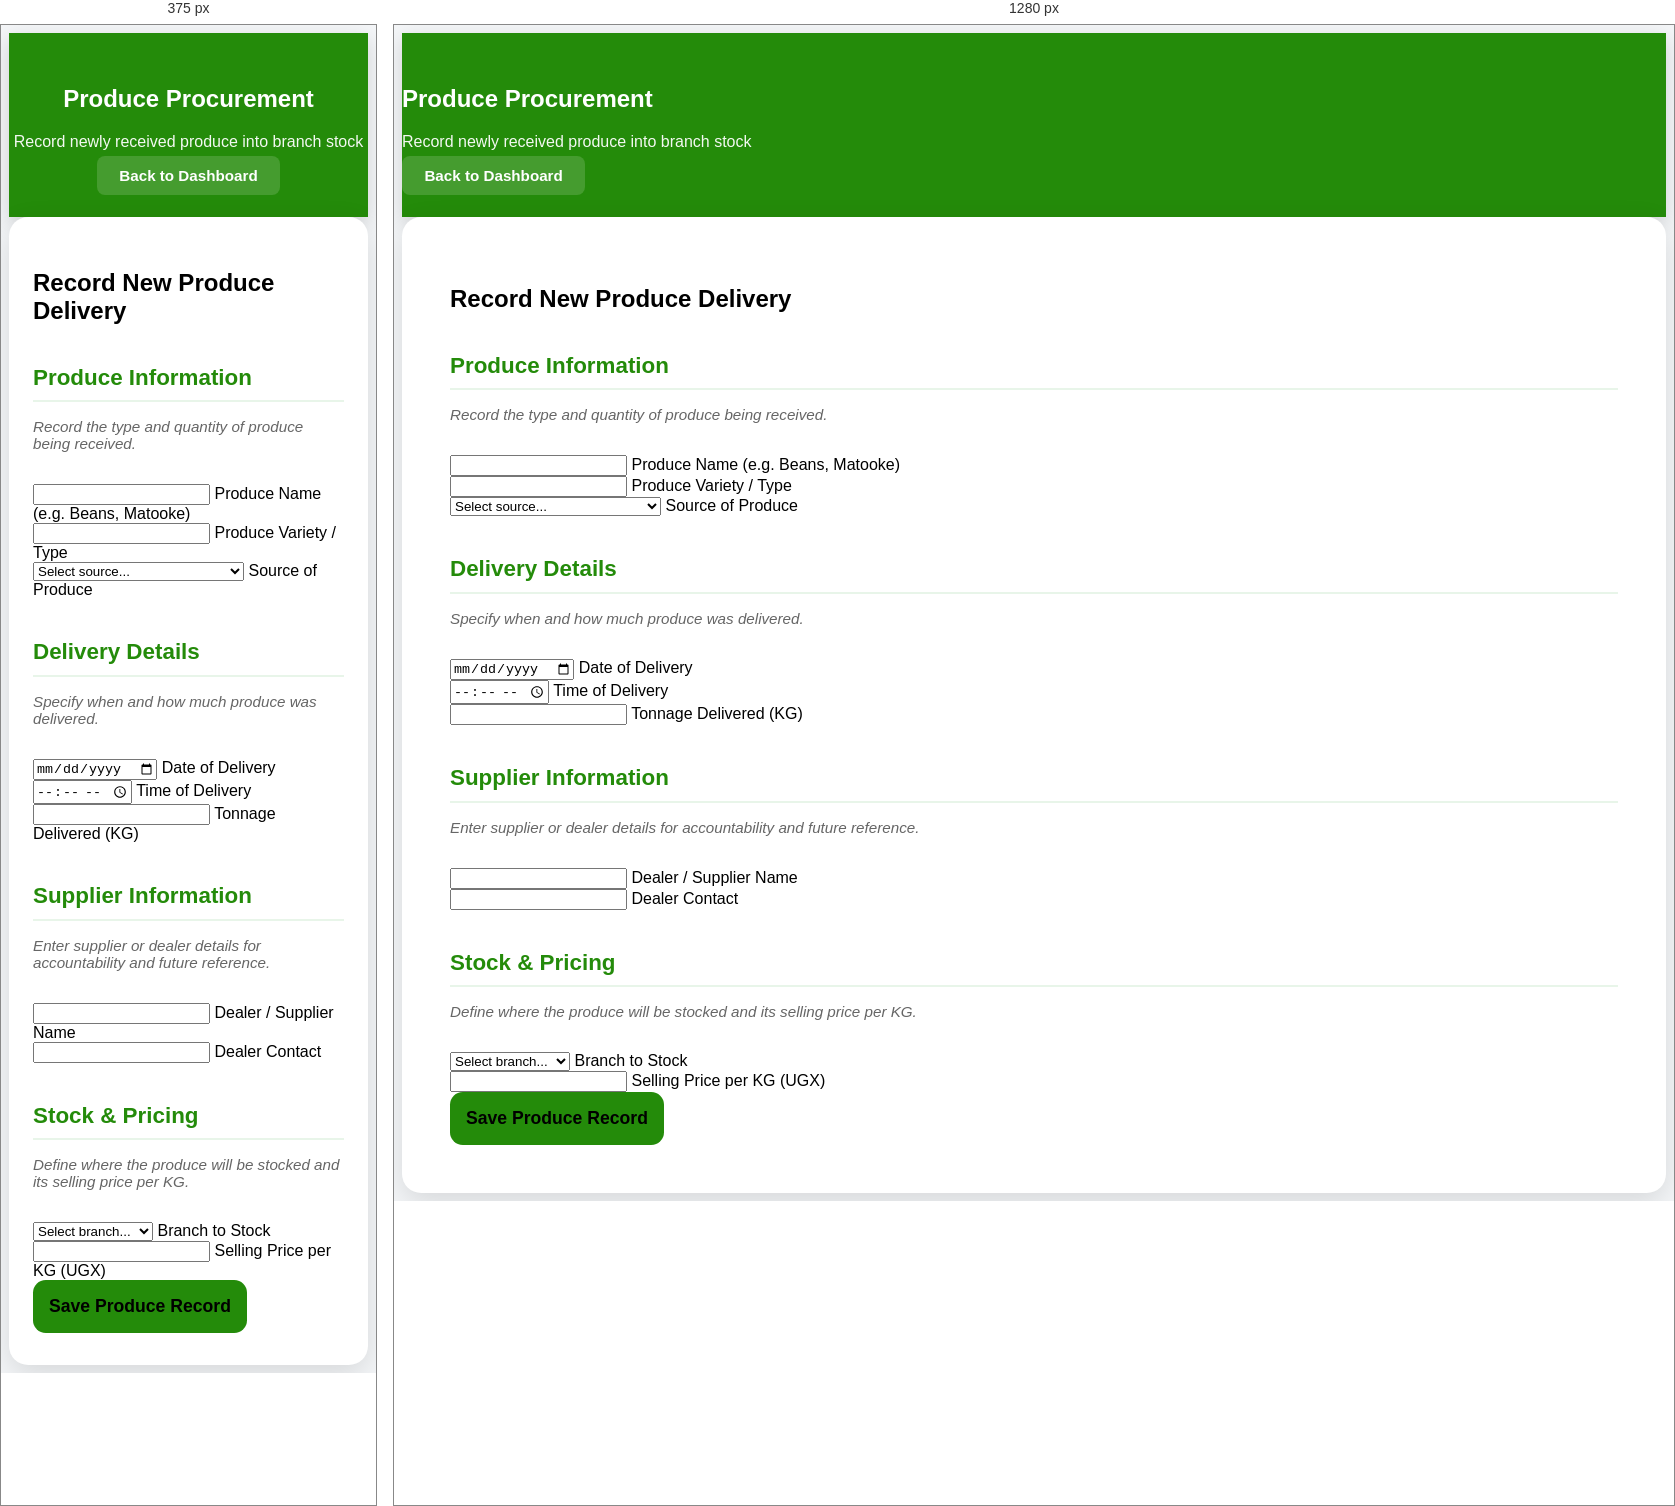
Rendered at 375 px and 1280 px, left to right.

<!-- file: procurement.html -->
<!DOCTYPE html>
<html lang="en">
<head>
  <meta charset="UTF-8" />
  <meta name="viewport" content="width=device-width, initial-scale=1.0" />
  <title>Produce Procurement | Karibu Groceries</title>

  <!-- Bootstrap 5 -->
  <link href="https://cdn.jsdelivr.net/npm/bootstrap@5.3.3/dist/css/bootstrap.min.css" rel="stylesheet">

  <style>
    :root {
      --primary-green: #248b0a;
      --light-bg: #f4f6f8;
    }

    body {
      background-color: var(--light-bg);
      min-height: 100vh;
      font-family: 'Segoe UI', Arial, sans-serif;
    }

    /* Header */
    .dashboard-header {
      background-color: var(--primary-green);
      color: white;
      padding: 2rem 0;
      box-shadow: 0 6px 20px rgba(0,0,0,0.15);
    }

    .page-subtitle {
      font-size: 1rem;
      opacity: 0.95;
      margin-top: 0.4rem;
    }

    /* Clean Text-Only Back Link */
    .back-link {
      color: white;
      text-decoration: none;
      padding: 0.7rem 1.4rem;
      border-radius: 0.5rem;
      background: rgba(255,255,255,0.15);
      font-weight: 600;
      font-size: 0.95rem;
      transition: all 0.3s ease;
    }

    .back-link:hover {
      background: rgba(255,255,255,0.25);
      color: white;
      text-decoration: none;
    }

    /* Form Card */
    .form-card {
      background: white;
      border-radius: 1.2rem;
      box-shadow: 0 10px 30px rgba(0,0,0,0.12);
      overflow: hidden;
    }

    .form-card .card-body {
      padding: 3rem;
    }

    /* Section Titles - Text Only */
    .section-title {
      color: var(--primary-green);
      font-size: 1.4rem;
      font-weight: 700;
      margin: 2.5rem 0 1rem;
      padding-bottom: 0.6rem;
      border-bottom: 2px solid #e8f5e9;
    }

    .form-hint {
      color: #666;
      font-size: 0.95rem;
      margin-bottom: 2rem;
      font-style: italic;
    }

    /* Submit Button */
    .btn-submit {
      background-color: var(--primary-green);
      border: none;
      font-size: 1.1rem;
      font-weight: 600;
      padding: 1rem;
      border-radius: 0.8rem;
    }

    .btn-submit:hover {
      background-color: #1e7008;
    }

    @media (max-width: 768px) {
      .form-card .card-body {
        padding: 2rem 1.5rem;
      }

      .dashboard-header .container {
        text-align: center;
      }

      .back-link {
        margin-top: 1rem;
      }
    }
  </style>
</head>
<body>

  <!-- Header -->
  <header class="dashboard-header">
    <div class="container d-flex justify-content-between align-items-center flex-wrap gap-3">
      <div>
        <h2 class="mb-0">Produce Procurement</h2>
        <p class="page-subtitle">Record newly received produce into branch stock</p>
      </div>
      <a href="../dashboard.html" class="back-link">Back to Dashboard</a>
    </div>
  </header>

  <!-- Main Content -->
  <main class="container py-5">
    <div class="row justify-content-center">
      <div class="col-lg-10 col-xl-8">

        <div class="card form-card border-0">
          <div class="card-body">

            <h2 class="text-center text-success mb-5 fw-bold">Record New Produce Delivery</h2>

            <form id="procurementForm" novalidate>

              <!-- Produce Information -->
              <h4 class="section-title">Produce Information</h4>
              <p class="form-hint">Record the type and quantity of produce being received.</p>

              <div class="row g-4 mb-5">
                <div class="col-lg-6">
                  <div class="form-floating">
                    <input type="text" class="form-control" id="produceName" required>
                    <label for="produceName">Produce Name (e.g. Beans, Matooke)</label>
                  </div>
                </div>
                <div class="col-lg-6">
                  <div class="form-floating">
                    <input type="text" class="form-control" id="produceType" required>
                    <label for="produceType">Produce Variety / Type</label>
                  </div>
                </div>
                <div class="col-12">
                  <div class="form-floating">
                    <select class="form-select" id="sourceType" required>
                      <option value="" disabled selected>Select source...</option>
                      <option value="individual">Individual Dealer</option>
                      <option value="company">Company Supplier</option>
                      <option value="farm">KGL Farm (Maganjo / Matugga)</option>
                    </select>
                    <label for="sourceType">Source of Produce</label>
                  </div>
                </div>
              </div>

              <!-- Delivery Details -->
              <h4 class="section-title">Delivery Details</h4>
              <p class="form-hint">Specify when and how much produce was delivered.</p>

              <div class="row g-4 mb-5">
                <div class="col-md-4">
                  <div class="form-floating">
                    <input type="date" class="form-control" id="date" required>
                    <label for="date">Date of Delivery</label>
                  </div>
                </div>
                <div class="col-md-4">
                  <div class="form-floating">
                    <input type="time" class="form-control" id="time" required>
                    <label for="time">Time of Delivery</label>
                  </div>
                </div>
                <div class="col-md-4">
                  <div class="form-floating">
                    <input type="number" class="form-control" id="tonnage" min="1000" step="100" required>
                    <label for="tonnage">Tonnage Delivered (KG)</label>
                  </div>
                </div>
              </div>

              <!-- Supplier Information -->
              <h4 class="section-title">Supplier Information</h4>
              <p class="form-hint">Enter supplier or dealer details for accountability and future reference.</p>

              <div class="row g-4 mb-5">
                <div class="col-md-6">
                  <div class="form-floating">
                    <input type="text" class="form-control" id="dealerName" required>
                    <label for="dealerName">Dealer / Supplier Name</label>
                  </div>
                </div>
                <div class="col-md-6">
                  <div class="form-floating">
                    <input type="tel" class="form-control" id="dealerContact" required>
                    <label for="dealerContact">Dealer Contact</label>
                  </div>
                </div>
              </div>

              <!-- Stock & Pricing -->
              <h4 class="section-title">Stock & Pricing</h4>
              <p class="form-hint">Define where the produce will be stocked and its selling price per KG.</p>

              <div class="row g-4 mb-5">
                <div class="col-md-6">
                  <div class="form-floating">
                    <select class="form-select" id="branch" required>
                      <option value="" disabled selected>Select branch...</option>
                      <option value="maganjo">Maganjo Branch</option>
                      <option value="matugga">Matugga Branch</option>
                    </select>
                    <label for="branch">Branch to Stock</label>
                  </div>
                </div>
                <div class="col-md-6">
                  <div class="form-floating">
                    <input type="number" class="form-control" id="sellingPrice" min="0" step="100" required>
                    <label for="sellingPrice">Selling Price per KG (UGX)</label>
                  </div>
                </div>
              </div>

              <!-- Submit -->
              <div class="d-grid mt-4">
                <button type="submit" class="btn btn-submit btn-lg">
                  Save Produce Record
                </button>
              </div>

            </form>
          </div>
        </div>

      </div>
    </div>
  </main>

  <!-- Scripts -->
  <script src="../js/auth.js"></script>
  <script src="../js/manager/procurement.js"></script>

  <script>
    // Set default date/time to now
    const now = new Date();
    document.getElementById('date').value = now.toISOString().split('T')[0];
    document.getElementById('time').value = now.toTimeString().slice(0, 5);
  </script>
</body>
</html>